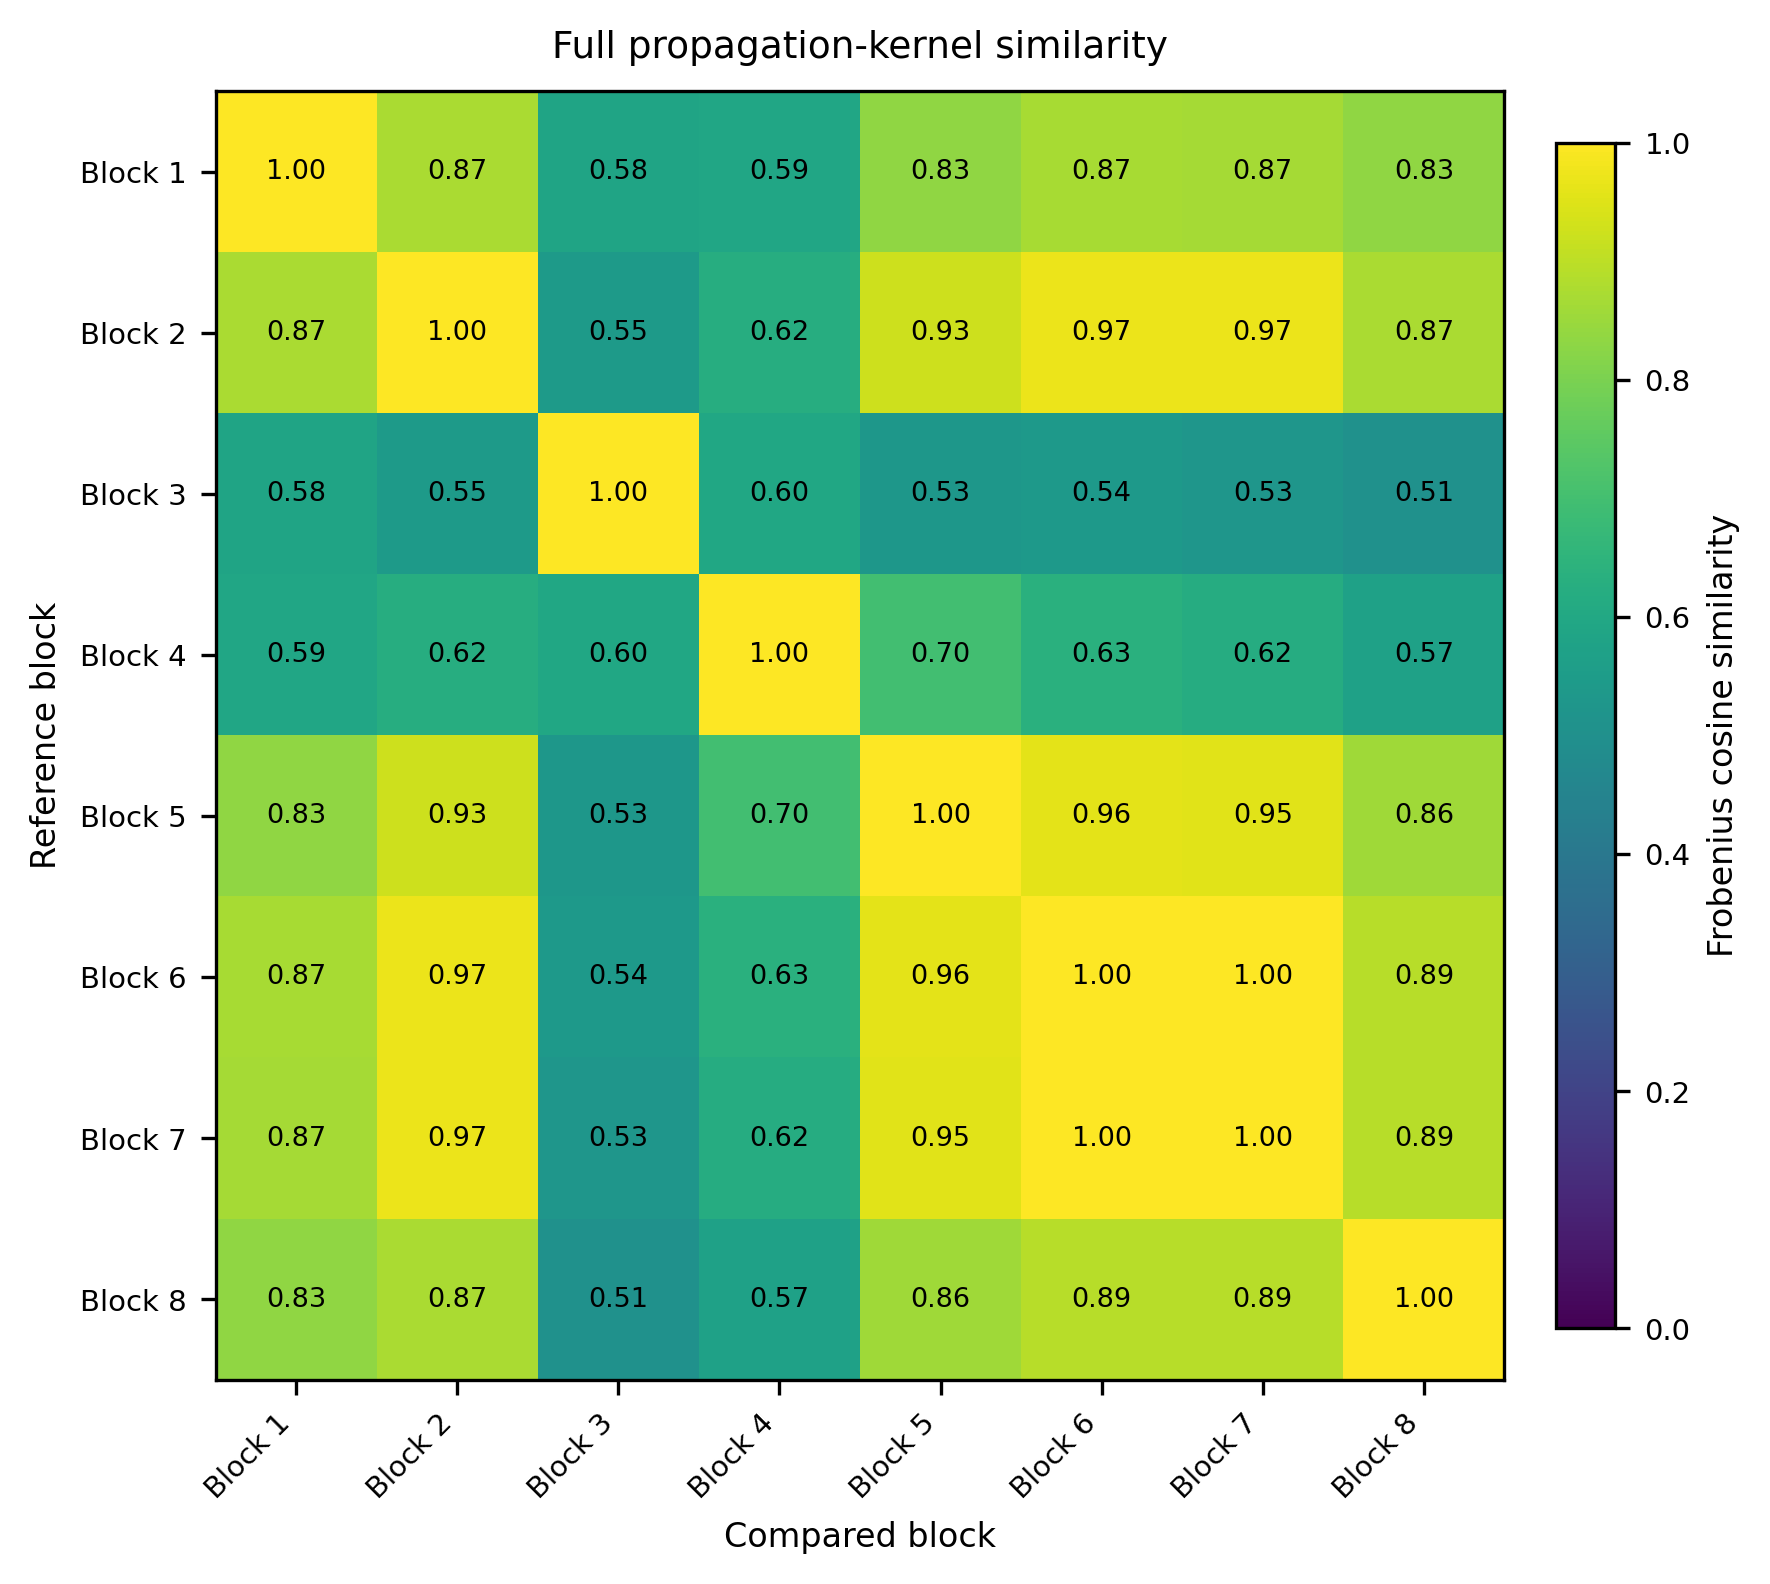

The file beside this chart, header and first rows:
, Block 1, Block 2, Block 3, Block 4, Block 5, Block 6, Block 7, Block 8
Block 1, 1, 0.8735, 0.5827, 0.5901, 0.8321, 0.8687, 0.8667, 0.8321
Block 2, 0.8735, 1, 0.5464, 0.6217, 0.9251, 0.9691, 0.9689, 0.8733
Block 3, 0.5827, 0.5464, 1, 0.5953, 0.531, 0.5354, 0.5251, 0.5072
Block 4, 0.5901, 0.6217, 0.5953, 1, 0.6976, 0.6337, 0.6176, 0.5726
Block 5, 0.8321, 0.9251, 0.531, 0.6976, 1, 0.9584, 0.9536, 0.8569
Block 6, 0.8687, 0.9691, 0.5354, 0.6337, 0.9584, 1, 0.9988, 0.8915
Block 7, 0.8667, 0.9689, 0.5251, 0.6176, 0.9536, 0.9988, 1, 0.8916
Block 8, 0.8321, 0.8733, 0.5072, 0.5726, 0.8569, 0.8915, 0.8916, 1
